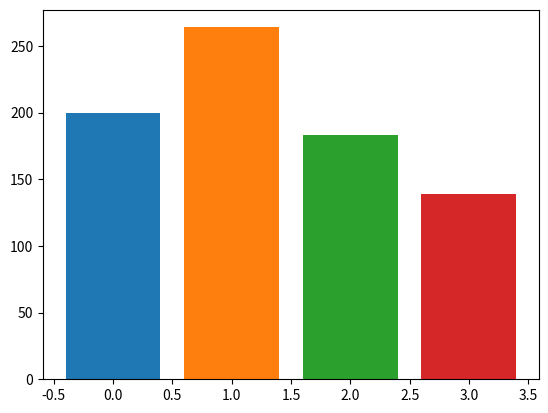

Reproduce this figure in Python.
import numpy as np
import matplotlib.pyplot as plt
A=[1,2,3,4,5]
B=[10,20,30,40,50]
# plt.bar(A,B)


scores={"sachin":200,"Rohit":264,"Virat":183,"Yuvraj":139}
plt.bar(0,scores["sachin"])
plt.bar(1,scores["Rohit"])
plt.bar(2,scores["Virat"])
plt.bar(3,scores["Yuvraj"])

#
# for i, key in enumerate(scores):
#     print(i,key,scores[key])
#     # plt.bar(i,scores[key])
#     plt.bar(key,scores[key])
plt.show()






